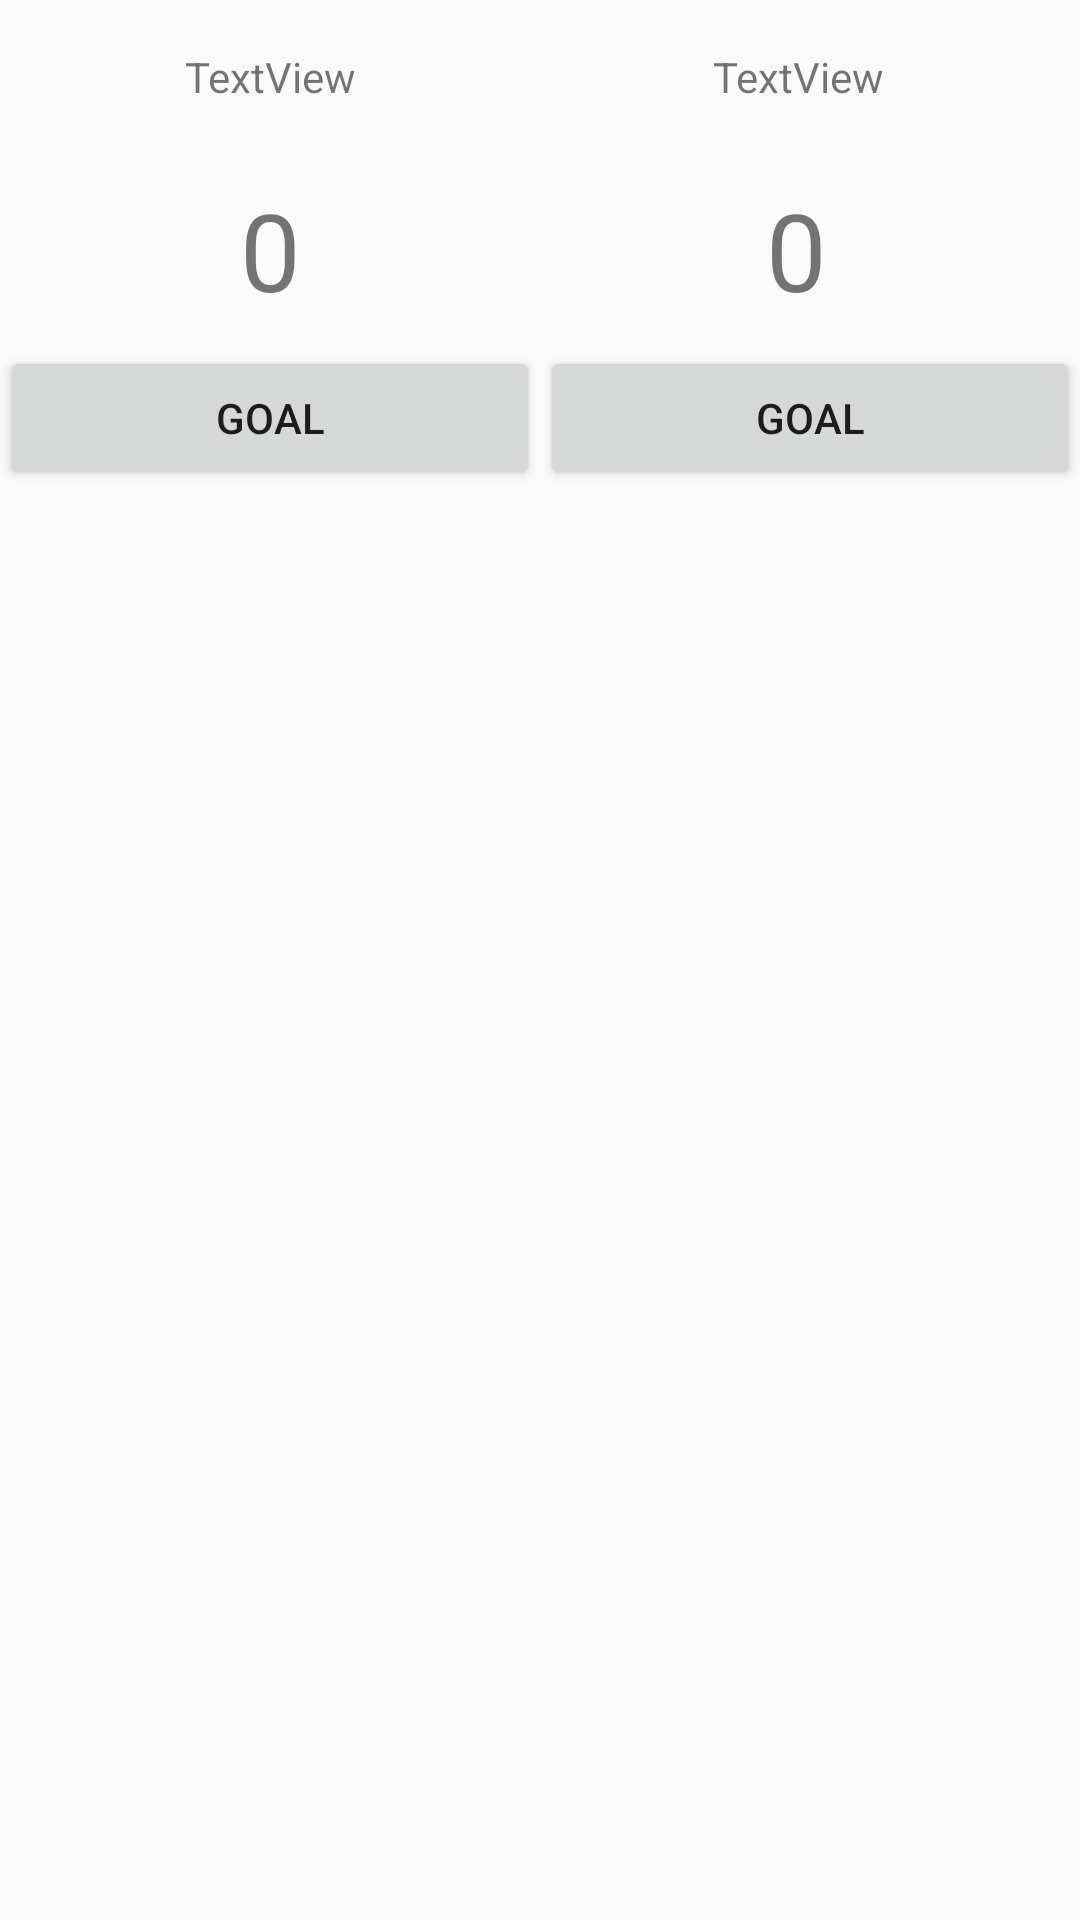

Android layout source for this screen:
<!-- AndroidManifest.xml: application theme AppTheme -->
<!-- res/layout/activity_game.xml -->
<?xml version="1.0" encoding="utf-8"?>
<android.support.constraint.ConstraintLayout
        xmlns:android="http://schemas.android.com/apk/res/android"
        xmlns:tools="http://schemas.android.com/tools"
        xmlns:app="http://schemas.android.com/apk/res-auto"
        android:layout_width="match_parent"
        android:layout_height="match_parent"
        tools:context=".GameActivity">

    <TextView
            android:text="TextView"
            android:layout_width="wrap_content"
            android:layout_height="wrap_content"
            android:id="@+id/tvHome"
            app:layout_constraintStart_toStartOf="@+id/btGoalHome"
            android:layout_marginStart="8dp" app:layout_constraintEnd_toStartOf="@+id/btGoalAway"
            android:layout_marginEnd="8dp" app:layout_constraintTop_toTopOf="parent"
            android:layout_marginTop="16dp"/>
    <TextView
            android:text="TextView"
            android:layout_width="wrap_content"
            android:layout_height="wrap_content"
            android:id="@+id/tvAway" app:layout_constraintEnd_toEndOf="@+id/btGoalAway"
            app:layout_constraintStart_toStartOf="@+id/btGoalAway" android:layout_marginEnd="8dp"
            app:layout_constraintTop_toTopOf="@+id/tvHome"/>
    <TextView
            style="@style/label_placar"
            android:text="0"
            android:layout_width="wrap_content"
            android:layout_height="wrap_content"
            android:id="@+id/tvGoalHome" app:layout_constraintStart_toStartOf="@+id/btGoalHome"
            android:layout_marginStart="8dp" app:layout_constraintEnd_toStartOf="@+id/btGoalAway"
            android:layout_marginEnd="8dp"
            android:layout_marginTop="24dp"
            app:layout_constraintTop_toBottomOf="@+id/tvHome"/>
    <TextView
            style="@style/label_placar"
            android:text="0"
            android:layout_width="wrap_content"
            android:layout_height="wrap_content"
            android:id="@+id/tvGoalAway" app:layout_constraintStart_toStartOf="@+id/btGoalAway"
            app:layout_constraintEnd_toEndOf="parent" android:layout_marginEnd="8dp"
            app:layout_constraintHorizontal_bias="0.496"
            app:layout_constraintTop_toTopOf="@+id/tvGoalHome"/>
    <Button
            android:text="@string/label_goal"
            android:layout_width="0dp"
            android:layout_height="wrap_content"
            android:id="@+id/btGoalHome" app:layout_constraintStart_toStartOf="parent"
            app:layout_constraintHorizontal_bias="0.5" app:layout_constraintEnd_toStartOf="@+id/btGoalAway"
            android:layout_marginTop="8dp" app:layout_constraintTop_toBottomOf="@+id/tvGoalHome"/>
    <Button
            android:text="@string/label_goal"
            android:layout_width="0dp"
            android:layout_height="wrap_content"
            android:id="@+id/btGoalAway"
            app:layout_constraintStart_toEndOf="@+id/btGoalHome" app:layout_constraintHorizontal_bias="0.5"
            app:layout_constraintEnd_toEndOf="parent"
            app:layout_constraintTop_toTopOf="@+id/btGoalHome"/>
</android.support.constraint.ConstraintLayout>
<!-- resources referenced by this layout -->
<resources>
  <string name="label_goal">Goal</string>
  <style name="label_placar">
          <item name="android:textSize">36sp</item>
      </style>
  <style name="AppTheme" parent="Theme.AppCompat.Light.DarkActionBar">
          
          <item name="colorPrimary">@color/colorPrimary</item>
          <item name="colorPrimaryDark">@color/colorPrimaryDark</item>
          <item name="colorAccent">@color/colorAccent</item>
      </style>
  <color name="colorPrimary">#607D8B</color>
  <color name="colorPrimaryDark">#455A64</color>
  <color name="colorAccent">#9E9E9E</color>
</resources>
